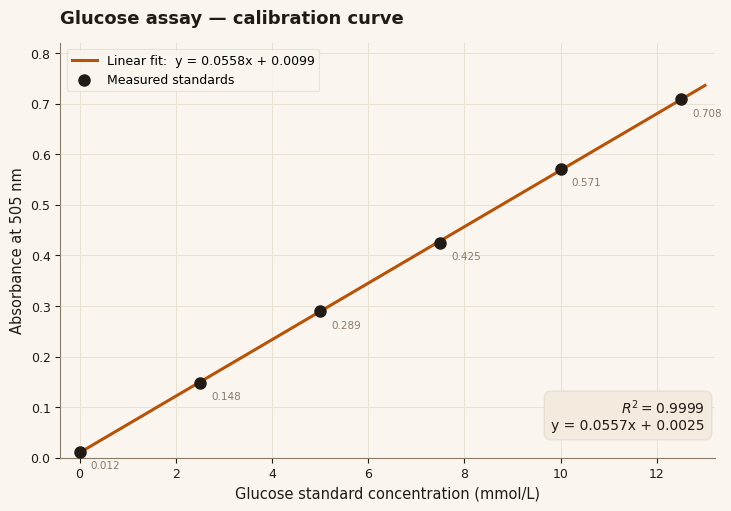

The script that saved this image: (Note: this script raises an exception after producing the figure.)
"""Generate editorial-style data charts for the Stanley Aketch portfolio."""
import matplotlib.font_manager as fm

try:
    fm.fontManager.addfont('/usr/share/fonts/truetype/chinese/NotoSansSC-Regular.ttf')
except Exception:
    pass
fm.fontManager.addfont('/usr/share/fonts/truetype/dejavu/DejaVuSans.ttf')

import matplotlib.pyplot as plt
import numpy as np

plt.rcParams['font.sans-serif'] = ['DejaVu Sans', 'Noto Sans SC']
plt.rcParams['axes.unicode_minus'] = False

OUT = '/home/z/my-project/public/images/stanley'

CREAM = '#FAF6EF'
INK = '#221A14'
AMBER = '#B45309'
AMBER_SOFT = '#D97706'
SAGE = '#6B7F59'
MUTED = '#8A7A6A'
GRID = '#E7DFD2'

# ---------------------------------------------------------------
# Chart 1: Glucose calibration curve (standard curve)
# ---------------------------------------------------------------
conc = np.array([0, 2.5, 5.0, 7.5, 10.0, 12.5])          # mmol/L
absorb = np.array([0.012, 0.148, 0.289, 0.425, 0.571, 0.708])
slope, intercept = np.polyfit(conc, absorb, 1)
r2 = 1 - np.sum((absorb - (slope * conc + intercept)) ** 2) / np.sum((absorb - absorb.mean()) ** 2)

fig, ax = plt.subplots(figsize=(7.2, 5.0), dpi=200, constrained_layout=True)
fig.patch.set_facecolor(CREAM)
ax.set_facecolor(CREAM)

xx = np.linspace(0, 13, 100)
ax.plot(xx, slope * xx + intercept, color=AMBER, lw=2.2, zorder=2,
        label=f'Linear fit:  y = {slope:.4f}x + {intercept:.4f}')
ax.scatter(conc, absorb, s=64, color=INK, zorder=3, label='Measured standards')
for c, a in zip(conc, absorb):
    ax.annotate(f'{a:.3f}', (c, a), textcoords='offset points', xytext=(8, -12),
                fontsize=7.5, color=MUTED)

ax.set_xlabel('Glucose standard concentration (mmol/L)', fontsize=10.5, color=INK)
ax.set_ylabel('Absorbance at 505 nm', fontsize=10.5, color=INK)
ax.set_title('Glucose assay — calibration curve', fontsize=13, color=INK,
             fontweight='bold', loc='left', pad=14)
ax.text(0.985, 0.06, f'$R^2 = {r2:.4f}$\ny = 0.0557x + 0.0025', transform=ax.transAxes,
        ha='right', va='bottom', fontsize=10, color=INK,
        bbox=dict(boxstyle='round,pad=0.5', facecolor='#F3EBDD', edgecolor=GRID))

ax.spines[['top', 'right']].set_visible(False)
ax.spines[['left', 'bottom']].set_color(MUTED)
ax.tick_params(colors=INK, labelsize=9)
ax.grid(True, color=GRID, lw=0.8, alpha=0.9)
ax.set_xlim(-0.4, 13.2)
ax.set_ylim(0, 0.82)
ax.legend(loc='upper left', fontsize=9, frameon=True, facecolor=CREAM, edgecolor=GRID)

fig.savefig(f'{OUT}/chart-calibration.png', facecolor=CREAM)
plt.close(fig)

# ---------------------------------------------------------------
# Chart 2: Case file 1 results — means vs reference range
# ---------------------------------------------------------------
markers = ['Fasting\nglucose', 'Total\ncholesterol', 'Triglycerides', 'HDL-C', 'ALT']
mean_vals = np.array([5.4, 4.9, 1.6, 1.1, 28])
ref_low = np.array([3.9, 2.0, 0.0, 1.0, 0.0])
ref_high = np.array([6.1, 5.2, 1.7, 2.2, 41])

x = np.arange(len(markers))
w = 0.34

fig, ax = plt.subplots(figsize=(8.6, 5.2), dpi=200, constrained_layout=True)
fig.patch.set_facecolor(CREAM)
ax.set_facecolor(CREAM)

ref_bar = ax.bar(x - w / 2, ref_high - ref_low, w, bottom=ref_low, color='#E4D8C3',
                 edgecolor=MUTED, lw=0.9, label='Reference range')
measured = ax.bar(x + w / 2, mean_vals, w, color=AMBER, label='Study mean ± SD')

err = np.array([0.9, 0.8, 0.4, 0.3, 6.5])
ax.errorbar(x + w / 2, mean_vals, yerr=err, fmt='none', ecolor=INK, elinewidth=1.2,
            capsize=4, zorder=5)

for xi, m in zip(x + w / 2, mean_vals):
    ax.annotate(f'{m:g}', (xi, m + err[list(x + w / 2).index(xi)] + 1.2),
                ha='center', fontsize=8.5, color=INK, fontweight='bold')

ax.set_xticks(x)
ax.set_xticklabels(markers, fontsize=9.5, color=INK)
ax.set_ylabel('Value  (mmol/L  ·  ALT in U/L)', fontsize=10.5, color=INK)
ax.set_title('Case file 1 — study means against clinical reference ranges  (n = 64)',
             fontsize=12.5, color=INK, fontweight='bold', loc='left', pad=14)
ax.spines[['top', 'right']].set_visible(False)
ax.spines[['left', 'bottom']].set_color(MUTED)
ax.tick_params(colors=INK, labelsize=9)
ax.grid(True, axis='y', color=GRID, lw=0.8, alpha=0.9)
ax.legend(loc='upper left', fontsize=9.5, frameon=True, facecolor=CREAM, edgecolor=GRID)
ax.set_ylim(0, 52)

fig.savefig(f'{OUT}/chart-results.png', facecolor=CREAM)
plt.close(fig)

# ---------------------------------------------------------------
# Chart 3: Levey-Jennings style QC chart for the experience section
# ---------------------------------------------------------------
np.random.seed(7)
n_days = 20
target, sd = 100.0, 4.0
vals = target + np.random.normal(0, sd, n_days)
vals[11] = target + 2.9 * sd   # one flagged point near +3SD limit... keep just below

days = np.arange(1, n_days + 1)
fig, ax = plt.subplots(figsize=(8.6, 4.6), dpi=200, constrained_layout=True)
fig.patch.set_facecolor(CREAM)
ax.set_facecolor(CREAM)

ax.axhspan(target - sd, target + sd, color='#EFE6D5', alpha=0.85)
ax.axhline(target, color=INK, lw=1.4)
for k, ls in [(1, '--'), (2, ':')]:
    ax.axhline(target + k * sd, color=MUTED, ls=ls, lw=1)
    ax.axhline(target - k * sd, color=MUTED, ls=ls, lw=1)

in_ctrl = np.abs(vals - target) <= 2 * sd
ax.plot(days[in_ctrl], vals[in_ctrl], 'o-', color=AMBER, lw=1.8, ms=6, label='Control level 1')
ax.plot(days[~in_ctrl], vals[~in_ctrl], 'o', color='#B3372B', ms=9, zorder=6,
        label='Flagged: Westgard 2₂s warning')

ax.annotate('stopped the run,\nrepeated the control', xy=(12, vals[11]),
            xytext=(13.8, 104), fontsize=8.5, color='#8F2B20',
            arrowprops=dict(arrowstyle='->', color='#8F2B20', lw=1.1))

ax.set_xlabel('Run day', fontsize=10.5, color=INK)
ax.set_ylabel('Control value (mg/dL)', fontsize=10.5, color=INK)
ax.set_title('Levey–Jennings chart — internal quality control', fontsize=12.5,
             color=INK, fontweight='bold', loc='left', pad=14)
ax.text(0.5, target + 0.8, 'target mean', fontsize=8, color=INK, ha='center')
ax.text(20.6, target + 2 * sd, '+2s', fontsize=8, color=MUTED, va='center')
ax.text(20.6, target - 2 * sd, '−2s', fontsize=8, color=MUTED, va='center')

ax.spines[['top', 'right']].set_visible(False)
ax.spines[['left', 'bottom']].set_color(MUTED)
ax.tick_params(colors=INK, labelsize=9)
ax.grid(True, color=GRID, lw=0.7, alpha=0.8)
ax.set_xlim(0, 20)
ax.set_ylim(target - 3.6 * sd, target + 3.6 * sd)
ax.legend(loc='lower left', fontsize=8.5, frameon=True, facecolor=CREAM, edgecolor=GRID)

fig.savefig(f'{OUT}/chart-qc.png', facecolor=CREAM)
plt.close(fig)

print('charts done')
